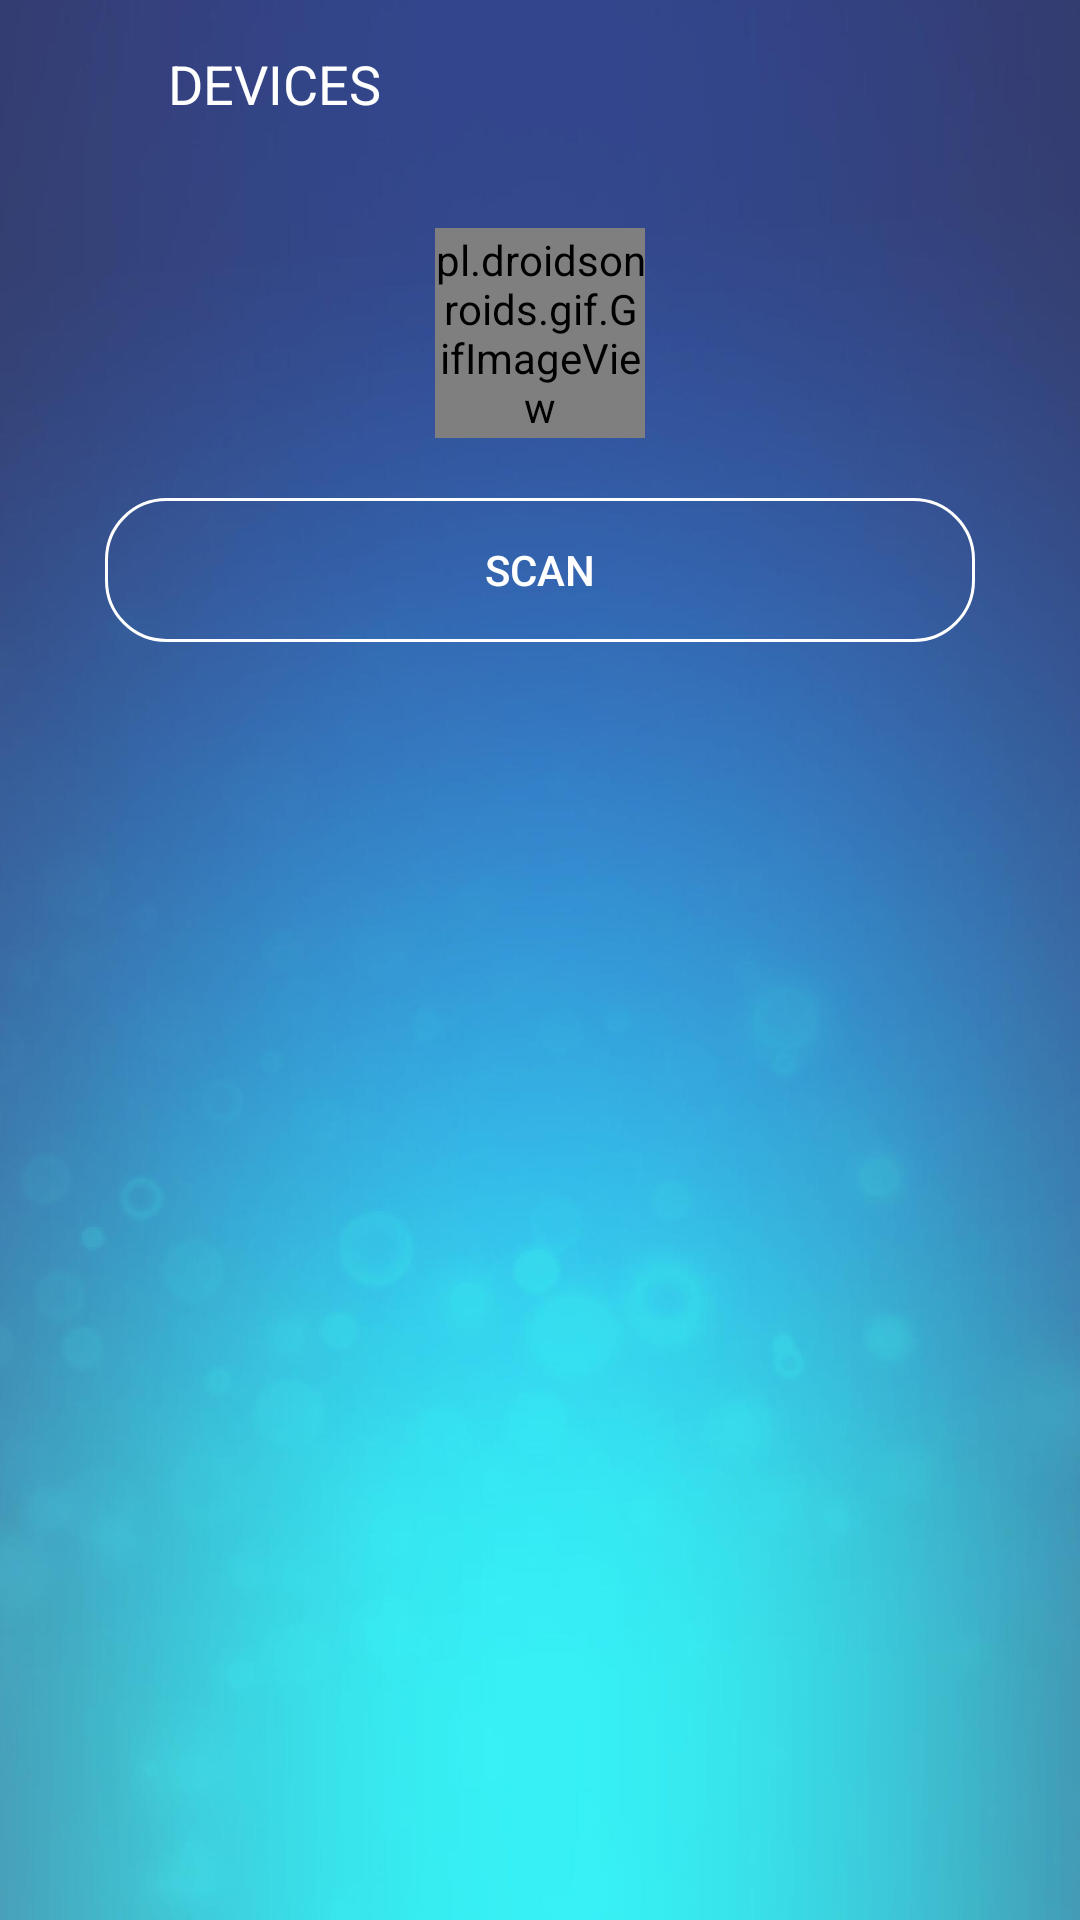

Write the Android layout XML for this screen, with the resource values it uses.
<!-- AndroidManifest.xml: activity theme Theme.Device -->
<!-- res/layout/activity_device.xml -->
<?xml version="1.0" encoding="utf-8"?>
<LinearLayout xmlns:android="http://schemas.android.com/apk/res/android"
    xmlns:app="http://schemas.android.com/apk/res-auto"
    android:layout_width="match_parent"
    android:layout_height="match_parent"
    android:background="@drawable/background_main"
    android:fitsSystemWindows="true"
    android:orientation="vertical">

    <include
        android:id="@+id/title_bar"
        layout="@layout/title_bar_a_devices" />

    <LinearLayout
        android:layout_width="match_parent"
        android:layout_height="match_parent"
        android:orientation="vertical"
        android:paddingBottom="@dimen/space_5dp"
        android:paddingEnd="@dimen/space_5dp"
        android:paddingStart="@dimen/space_5dp">

        <Space
            android:layout_width="match_parent"
            android:layout_height="20dp" />

        <LinearLayout
            android:id="@+id/a_device_controls_container"
            android:layout_width="match_parent"
            android:layout_height="wrap_content"
            android:gravity="center_horizontal"
            android:orientation="vertical"
            android:paddingEnd="@dimen/space_30dp"
            android:paddingStart="@dimen/space_30dp"
            app:layout_constraintTop_toBottomOf="@+id/title_bar">

            <pl.droidsonroids.gif.GifImageView
                android:id="@+id/a_device_progress"
                android:layout_width="@dimen/space_70dp"
                android:layout_height="@dimen/space_70dp" />

            <Button
                android:id="@+id/a_device_scan"
                android:layout_width="match_parent"
                android:layout_height="match_parent"
                android:layout_marginTop="@dimen/space_20dp"
                android:background="@drawable/selector_border_white_body_transparent_to_white_with_big_corners"
                android:text="@string/app_devices_scan"
                android:textColor="@drawable/selector_change_white_color_to_blue_color" />

        </LinearLayout>

        <Space
            android:layout_width="match_parent"
            android:layout_height="30dp" />

        <LinearLayout
            android:id="@+id/a_device_items_container"
            android:layout_width="match_parent"
            android:layout_height="match_parent"
            android:visibility="gone">

            <android.support.v7.widget.RecyclerView
                android:id="@+id/devices_list_view"
                android:layout_width="match_parent"
                android:layout_height="match_parent"
                android:background="@drawable/drawable_connection_block"
                android:overScrollMode="never"
                android:padding="@dimen/space_10dp"
                android:scrollbars="none" />

        </LinearLayout>


    </LinearLayout>
</LinearLayout>
<!-- res/layout/title_bar_a_devices.xml (included above) -->
<?xml version="1.0" encoding="utf-8"?>
<android.support.v7.widget.Toolbar xmlns:android="http://schemas.android.com/apk/res/android"
    xmlns:app="http://schemas.android.com/apk/res-auto"
    xmlns:tools="http://schemas.android.com/tools"
    android:layout_width="match_parent"
    android:layout_height="?android:attr/actionBarSize"
    app:contentInsetStart="0dp">

    <RelativeLayout
        android:layout_width="match_parent"
        android:layout_height="match_parent">

        <LinearLayout
            android:id="@+id/title_bar_controls_container"
            android:layout_width="?android:attr/actionBarSize"
            android:layout_height="?android:attr/actionBarSize"
            android:layout_alignParentStart="true"
            android:orientation="horizontal">

            <ImageView
                android:id="@+id/title_bar_controls_back_button"
                android:layout_width="match_parent"
                android:layout_height="match_parent"
                android:background="@drawable/selector_change_different_color_to_simple_color"
                android:padding="@dimen/space_15dp"
                android:src="@drawable/drawable_icon_back"
                tools:ignore="ContentDescription" />

        </LinearLayout>

        <TextView
            android:layout_width="match_parent"
            android:layout_height="wrap_content"
            android:layout_centerVertical="true"
            android:layout_toEndOf="@+id/title_bar_controls_container"
            android:text="@string/app_name_a_devices"
            android:textColor="@color/app_white"
            android:textSize="@dimen/text_views_text_size_18sp" />

    </RelativeLayout>

</android.support.v7.widget.Toolbar>
<!-- resources referenced by this layout -->
<resources>
  <color name="app_white">#FFFFFF</color>
  <dimen name="space_10dp">10dp</dimen>
  <dimen name="space_15dp">15dp</dimen>
  <dimen name="space_20dp">20dp</dimen>
  <dimen name="space_30dp">30dp</dimen>
  <dimen name="space_5dp">5dp</dimen>
  <dimen name="space_70dp">70dp</dimen>
  <dimen name="text_views_text_size_18sp">18sp</dimen>
  <!-- drawable selector_border_white_body_transparent_to_white_with_big_corners (drawable) -->
  <?xml version="1.0" encoding="utf-8"?>
  <selector xmlns:android="http://schemas.android.com/apk/res/android">
      <item android:drawable="@drawable/border_white_body_white_with_big_corners" android:state_enabled="true" android:state_pressed="true" />
      <item android:drawable="@drawable/border_white_body_transparent_with_big_corners" android:state_enabled="true" android:state_pressed="false" />
      <item android:drawable="@drawable/border_white_50_body_transparent_with_big_corners" android:state_enabled="false" />
  </selector>
  <!-- drawable selector_change_white_color_to_blue_color (drawable) -->
  <?xml version="1.0" encoding="utf-8"?>
  <selector xmlns:android="http://schemas.android.com/apk/res/android">
      <item android:color="@color/app_blue" android:state_enabled="true" android:state_pressed="true" />
      <item android:color="@color/app_white" android:state_enabled="true" android:state_pressed="false" />
      <item android:color="@color/app_white_50" android:state_enabled="false" />
  </selector>
  <string name="app_devices_scan">Scan</string>
  <string name="app_name_a_devices">DEVICES</string>
  <style name="Theme.Device" parent="Theme.Base.Full.Status">
          
      </style>
  <color name="app_red">#FC2027</color>
  <dimen name="space_4dp">4dp</dimen>
  <dimen name="space_1dp">1dp</dimen>
  <color name="app_blue">#19447C</color>
  <dimen name="space_3dp">3dp</dimen>
  <!-- drawable border_white_body_white_with_big_corners (drawable) -->
  <?xml version="1.0" encoding="utf-8"?>
  <layer-list xmlns:android="http://schemas.android.com/apk/res/android">
      <item>
          <shape android:shape="rectangle">
              <solid android:color="@color/app_white" />
              <corners android:radius="@dimen/space_20dp" />
          </shape>
      </item>
  
      <item>
          <shape android:shape="rectangle">
              <stroke
                  android:width="1dp"
                  android:color="@color/app_white" />
              <corners android:radius="@dimen/space_20dp" />
          </shape>
      </item>
  
  </layer-list>
  <!-- drawable border_white_body_transparent_with_big_corners (drawable) -->
  <?xml version="1.0" encoding="utf-8"?>
  <layer-list xmlns:android="http://schemas.android.com/apk/res/android">
      <item>
          <shape android:shape="rectangle">
              <solid android:color="@android:color/transparent" />
              <corners android:radius="@dimen/space_20dp" />
          </shape>
      </item>
  
      <item>
          <shape android:shape="rectangle">
              <stroke
                  android:width="1dp"
                  android:color="@color/app_white" />
              <corners android:radius="@dimen/space_20dp" />
          </shape>
      </item>
  
  </layer-list>
  <color name="app_white_50">#80ffffff</color>
  <style name="Theme.Base.Full.Status" parent="Theme.Base">
          <item name="android:windowTranslucentStatus">true</item>
          <item name="android:windowTranslucentNavigation">true</item>
      </style>
  <style name="Theme.Base" parent="Theme.AppCompat.Light.DarkActionBar">
          <item name="windowNoTitle">true</item>
          <item name="windowActionBar">true</item>
      </style>
</resources>
